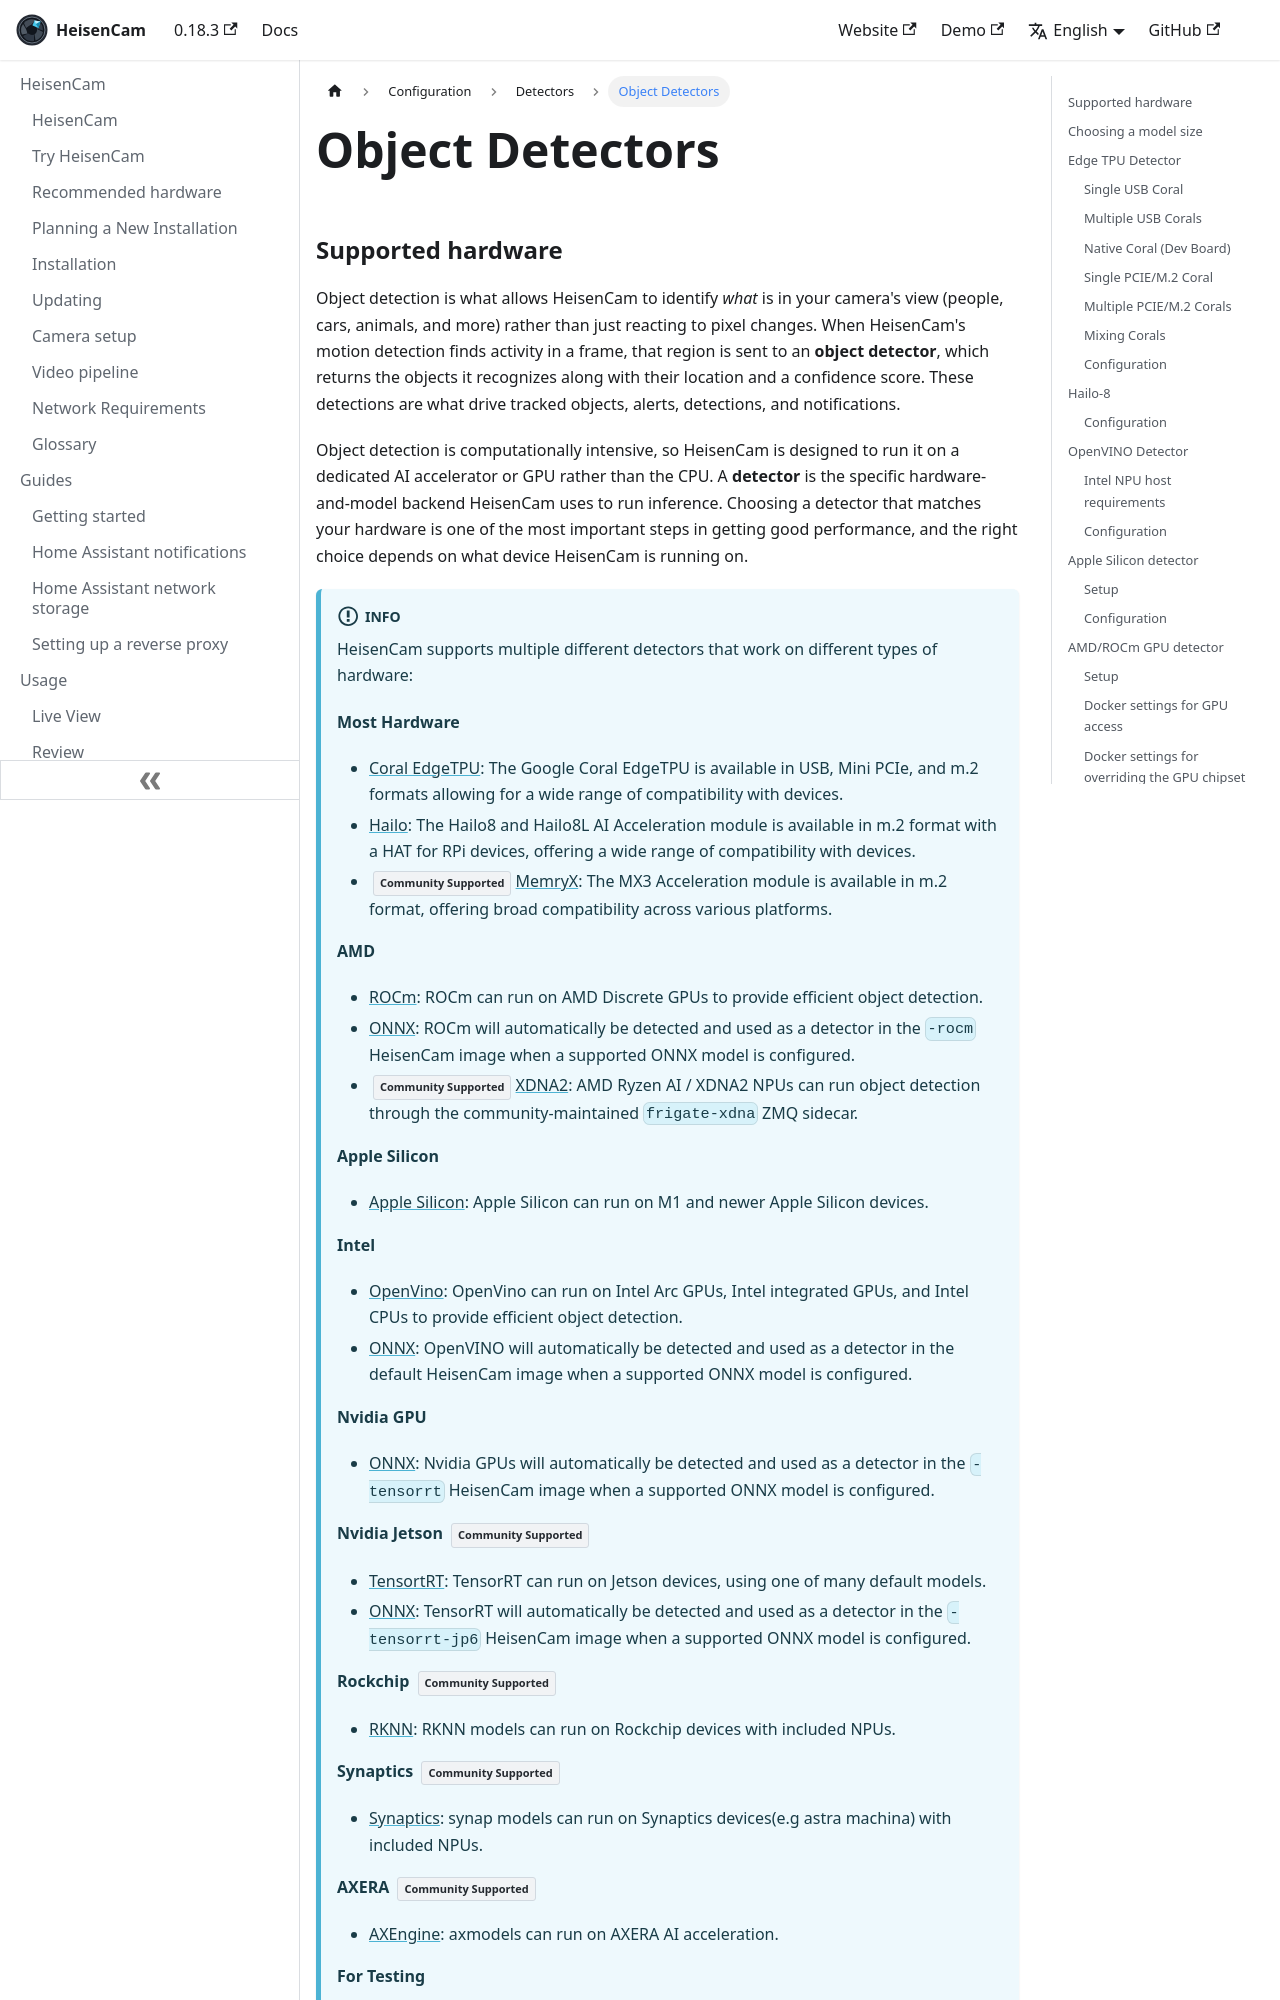

repository: kzkvv/heisencam · page: docs/configuration/object_detectors/index.html · generator: docusaurus

---
id: object_detectors
title: Object Detectors
---

import CommunityBadge from '@site/src/components/CommunityBadge';
import ConfigTabs from '@site/src/components/ConfigTabs';
import TabItem from '@theme/TabItem';
import NavPath from '@site/src/components/NavPath';
import ModelConfigDropdown from '@site/src/components/ModelConfigDropdown';
import objectDetectorsModels from '@site/data/object_detectors_models.yaml';
